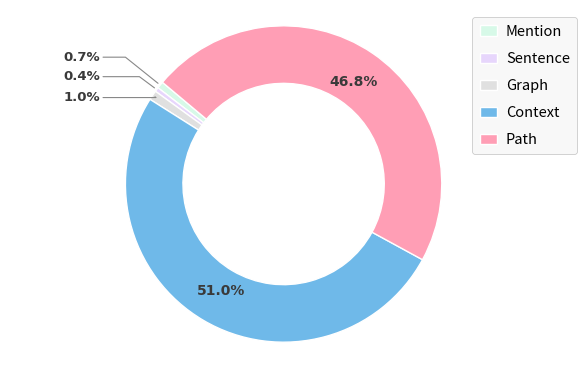

The script that saved this image:
import matplotlib.pyplot as plt
import numpy as np

# 数据
labels = ['Mention', 'Sentence', 'Graph', 'Context', 'Path']
sizes = [1.39 / 2, 0.85 / 2, 1.92 / 2, 99.97 / 2, 91.72 / 2]
colors = ['#D7F9E8', '#E7D6FC', '#E0E0E0', '#6FB9E9', '#FF9EB5']

# 更适合论文排版的横向长方形画布
fig, ax = plt.subplots(figsize=(7.2, 4.0), dpi=300)

# 圆环图：缩小一点，但不要太小
wedges, texts, autotexts = ax.pie(
    sizes,
    labels=None,
    colors=colors,
    autopct='%1.1f%%',
    startangle=140,
    pctdistance=0.76,
    radius=0.88,   # 圆整体略缩小
    wedgeprops={
        'edgecolor': 'white',
        'linewidth': 1.0,
        'width': 0.32
    },
    textprops={
        'fontsize': 10,
        'fontweight': 'bold',
        'color': '#3a3a3a',
        'family': 'DejaVu Sans'
    }
)

total = sum(sizes)
percentages = [s / total * 100 for s in sizes]

small_idx = 0
# 小扇区文字上下稍微错开，但不要太夸张
small_y_offsets = [0.08, 0.00, -0.08]

for wedge, autotext, pct in zip(wedges, autotexts, percentages):
    angle = (wedge.theta1 + wedge.theta2) / 2
    angle_rad = np.deg2rad(angle)

    if pct >= 10:
        # 大扇区数字放在圆环中部
        r = 0.69
        x = r * np.cos(angle_rad)
        y = r * np.sin(angle_rad)
        autotext.set_position((x, y))
        autotext.set_ha('center')
        autotext.set_va('center')
        autotext.set_fontsize(10)
    else:
        text_str = autotext.get_text()
        autotext.set_text('')

        # 引导线起点：外圆边缘
        r_start = 0.88
        x_start = r_start * np.cos(angle_rad)
        y_start = r_start * np.sin(angle_rad)

        # 关键：把小扇区数字拉近，不要离太远
        x_end = 1.02 * np.sign(np.cos(angle_rad))
        y_end = 1.00 * np.sin(angle_rad) + small_y_offsets[small_idx]
        small_idx += 1

        ha = 'left' if np.cos(angle_rad) > 0 else 'right'
        connectionstyle = f"angle,angleA=0,angleB={angle}"

        ax.annotate(
            text_str,
            xy=(x_start, y_start),
            xytext=(x_end, y_end),
            ha=ha,
            va='center',
            fontsize=9.5,
            fontweight='bold',
            color='#3a3a3a',
            family='DejaVu Sans',
            arrowprops=dict(
                arrowstyle='-',
                color='#888888',
                lw=0.8,
                shrinkA=0,
                shrinkB=2,
                connectionstyle=connectionstyle
            )
        )

# 右侧图例：放松一点、字体大一点、不要太挤
legend = ax.legend(
    wedges,
    labels,
    loc='upper right',
    bbox_to_anchor=(1.05, 1),   # 靠近图，但不贴太紧
    ncol=1,
    fontsize=10.5,                # 图例字体变大
    frameon=True,
    fancybox=True,
    borderpad=0.5,
    labelspacing=0.9,             # 增大上下间距
    handlelength=1.2,
    handletextpad=0.6
)

frame = legend.get_frame()
frame.set_facecolor('#f7f7f7')
frame.set_edgecolor('#bfbfbf')
frame.set_linewidth(0.6)

ax.axis('equal')

# 关键：整体更紧凑，减少四周空白
plt.subplots_adjust(
    left=0.04,
    right=0.80,
    top=0.95,
    bottom=0.08
)

plt.savefig('expert_routing_test.png', dpi=300, bbox_inches='tight', pad_inches=0.02)
plt.show()
